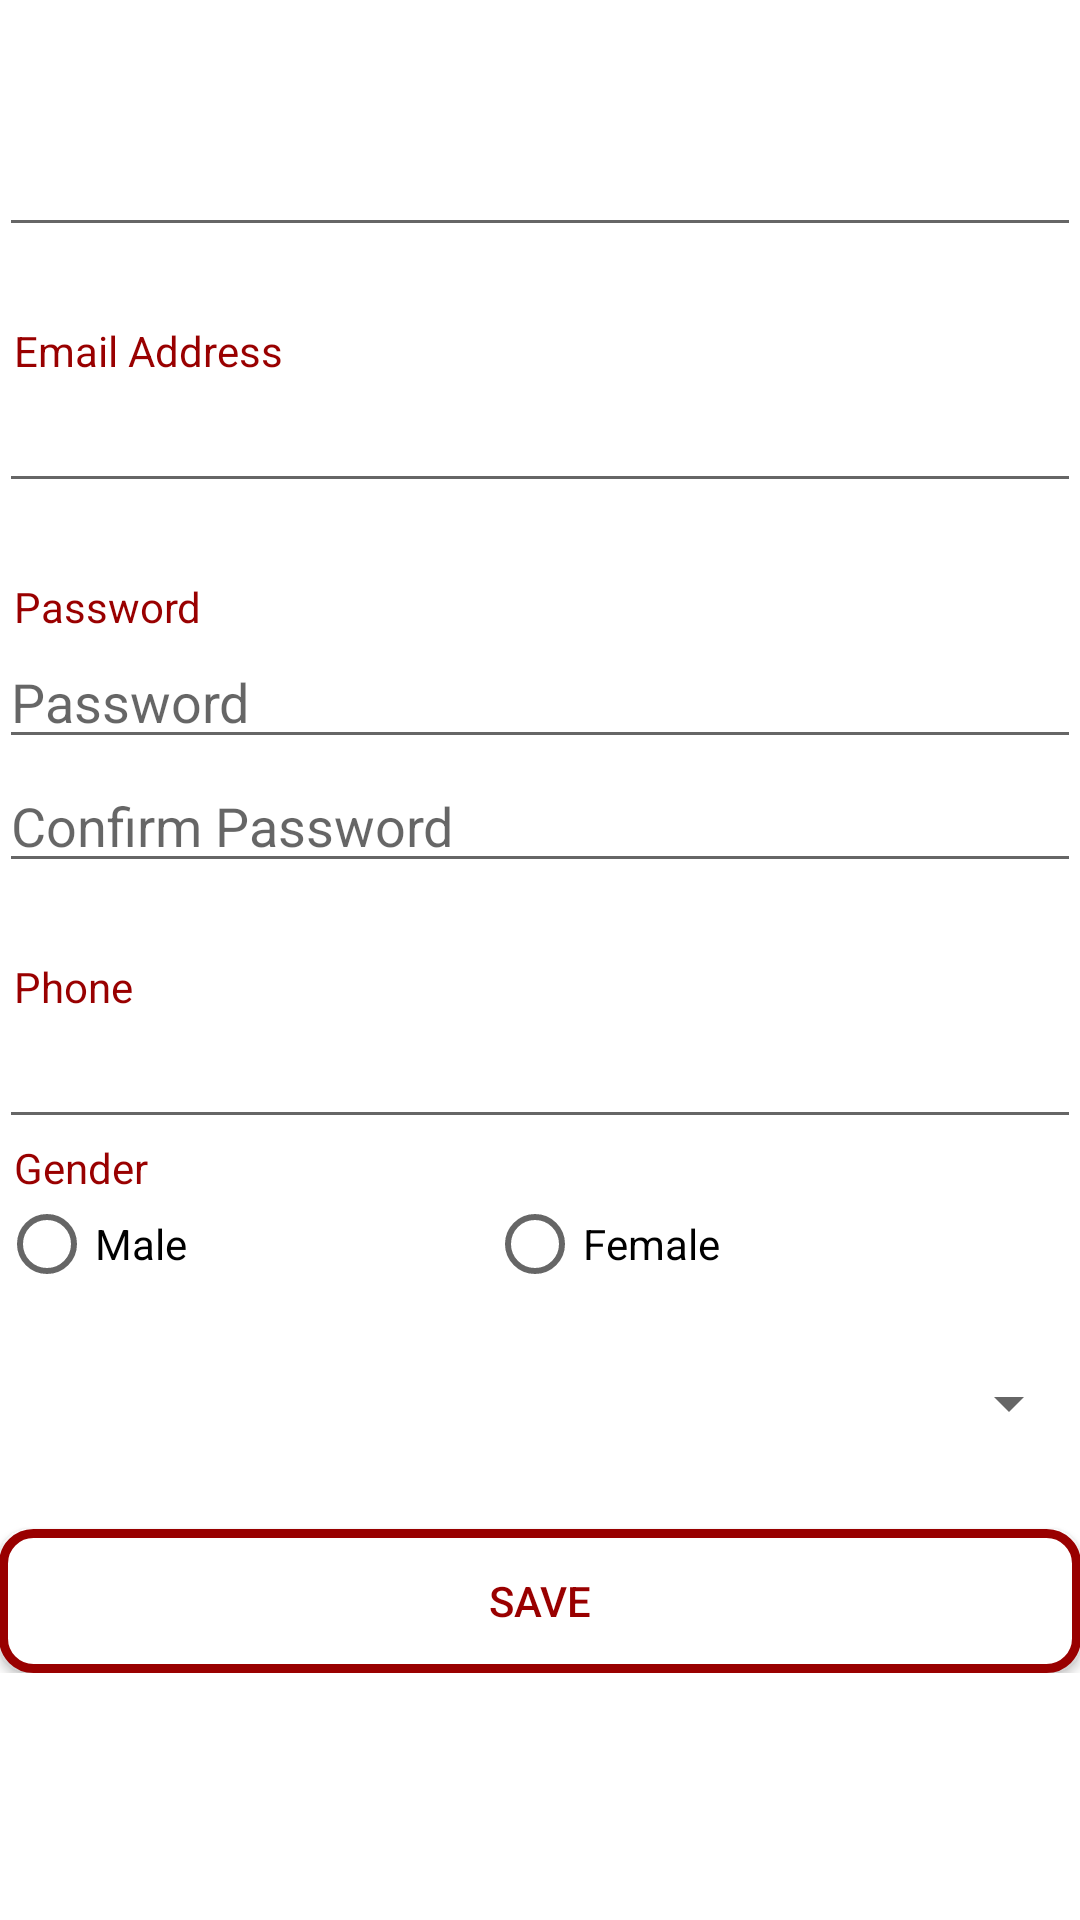

Produce the Android XML layout that renders to this screen, including the resource entries it uses.
<!-- AndroidManifest.xml: application theme AppTheme -->
<!-- res/layout/activity_edit_profile.xml -->
<?xml version="1.0" encoding="utf-8"?>

<RelativeLayout xmlns:android="http://schemas.android.com/apk/res/android"
    xmlns:tools="http://schemas.android.com/tools"
    android:id="@+id/activity_edit_profile"
    android:layout_width="match_parent"
    android:layout_height="match_parent"
    android:paddingBottom="@dimen/activity_vertical_margin"
    android:paddingLeft="@dimen/activity_horizontal_margin"
    android:paddingRight="@dimen/activity_horizontal_margin"
    android:paddingTop="@dimen/activity_vertical_margin"
    android:background="@color/white"
    tools:context="saeed.life.Activities.EditProfileActivity">

    <ProgressBar
        android:id="@+id/edit_profile_progress"
        style="?android:attr/progressBarStyleLarge"
        android:layout_width="wrap_content"
        android:layout_height="wrap_content"
        android:layout_centerInParent="true"
        android:visibility="gone" />

    <ScrollView
        android:id="@+id/edit_profile_form"
        android:layout_width="match_parent"
        android:layout_height="match_parent">

        <RelativeLayout
            android:layout_width="match_parent"
            android:layout_height="match_parent">

            <EditText
                android:id="@+id/name"
                android:layout_width="match_parent"
                android:layout_height="wrap_content"
                android:textStyle="bold"
                android:textColor="@color/red"
                android:textSize="30dp"
                android:layout_marginTop="25dp"
                android:gravity="center"/>

            <TextView
                android:id="@+id/email_label"
                android:layout_width="wrap_content"
                android:layout_height="wrap_content"
                android:layout_below="@+id/name"
                android:layout_marginLeft="5dp"
                android:layout_marginTop="25dp"
                android:text="@string/email_hint"
                android:textColor="@color/red"/>

            <EditText
                android:id="@+id/email"
                android:layout_width="match_parent"
                android:layout_height="wrap_content"
                android:inputType="textEmailAddress"
                android:layout_below="@+id/email_label"/>

            <TextView
                android:id="@+id/password_label"
                android:layout_width="wrap_content"
                android:layout_height="wrap_content"
                android:layout_below="@+id/email"
                android:layout_marginLeft="5dp"
                android:layout_marginTop="25dp"
                android:text="@string/password_hint"
                android:textColor="@color/red"/>

            <EditText
                android:id="@+id/password"
                android:layout_width="match_parent"
                android:layout_height="wrap_content"
                android:inputType="textPassword"
                android:layout_below="@+id/password_label"
                android:hint="@string/password_hint"/>

            <EditText
                android:id="@+id/confirm_password"
                android:layout_width="match_parent"
                android:layout_height="wrap_content"
                android:layout_below="@+id/password"
                android:inputType="textPassword"
                android:hint="@string/confirm_password_hint" />

            <TextView
                android:id="@+id/phone_label"
                android:layout_width="wrap_content"
                android:layout_height="wrap_content"
                android:layout_below="@+id/confirm_password"
                android:layout_marginLeft="5dp"
                android:layout_marginTop="25dp"
                android:text="@string/phone_hint"
                android:textColor="@color/red"/>

            <EditText
                android:id="@+id/phone"
                android:layout_width="match_parent"
                android:layout_height="wrap_content"
                android:inputType="phone"
                android:layout_below="@+id/phone_label"/>

            <TextView
                android:id="@+id/gender_label"
                android:layout_width="wrap_content"
                android:layout_height="wrap_content"
                android:layout_below="@+id/phone"
                android:layout_marginLeft="5dp"
                android:text="@string/gender_hint"
                android:textColor="@color/red"/>

            <RadioGroup
                android:id="@+id/gender"
                android:layout_width="wrap_content"
                android:layout_height="wrap_content"
                android:layout_below="@+id/gender_label"
                android:orientation="horizontal">

                <RadioButton
                    android:id="@+id/male"
                    android:layout_width="wrap_content"
                    android:layout_height="wrap_content"
                    android:text="@string/male_word"/>

                <RadioButton
                    android:id="@+id/female"
                    android:layout_width="wrap_content"
                    android:layout_height="wrap_content"
                    android:layout_toRightOf="@id/male"
                    android:layout_marginLeft="100dp"
                    android:text="@string/female_word"/>
            </RadioGroup>

            <Spinner
                android:id="@+id/blood_type"
                android:layout_width="match_parent"
                android:layout_height="wrap_content"
                android:layout_below="@+id/gender"
                android:layout_marginTop="25dp" />

            <Button
                android:id="@+id/save"
                android:layout_width="match_parent"
                android:layout_height="wrap_content"
                android:layout_below="@+id/blood_type"
                android:layout_marginTop="30dp"
                android:background="@drawable/button_border"
                android:text="@string/save_button"
                android:textColor="@color/red"/>

        </RelativeLayout>
    </ScrollView>

</RelativeLayout>
<!-- resources referenced by this layout -->
<resources>
  <color name="red">#990000</color>
  <color name="white">#FFFFFF</color>
  <!-- drawable button_border (drawable) -->
  <?xml version="1.0" encoding="utf-8"?>
  <shape xmlns:android="http://schemas.android.com/apk/res/android"
      android:shape="rectangle">
  
      <solid android:color="@color/white" />
  
      <corners android:radius="10dip" />
  
      <stroke
          android:width="3dp"
          android:color="@color/red" />
  
  </shape>
  <string name="confirm_password_hint">Confirm Password</string>
  <string name="email_hint">Email Address</string>
  <string name="female_word">Female</string>
  <string name="gender_hint">Gender</string>
  <string name="male_word">Male</string>
  <string name="password_hint">Password</string>
  <string name="phone_hint">Phone</string>
  <string name="save_button">Save</string>
  <style name="AppTheme" parent="Theme.AppCompat.Light.DarkActionBar">
          <item name="colorPrimary">@color/red</item>
          <item name="colorPrimaryDark">@color/red</item>
          <item name="colorAccent">@color/red</item>
      </style>
</resources>
